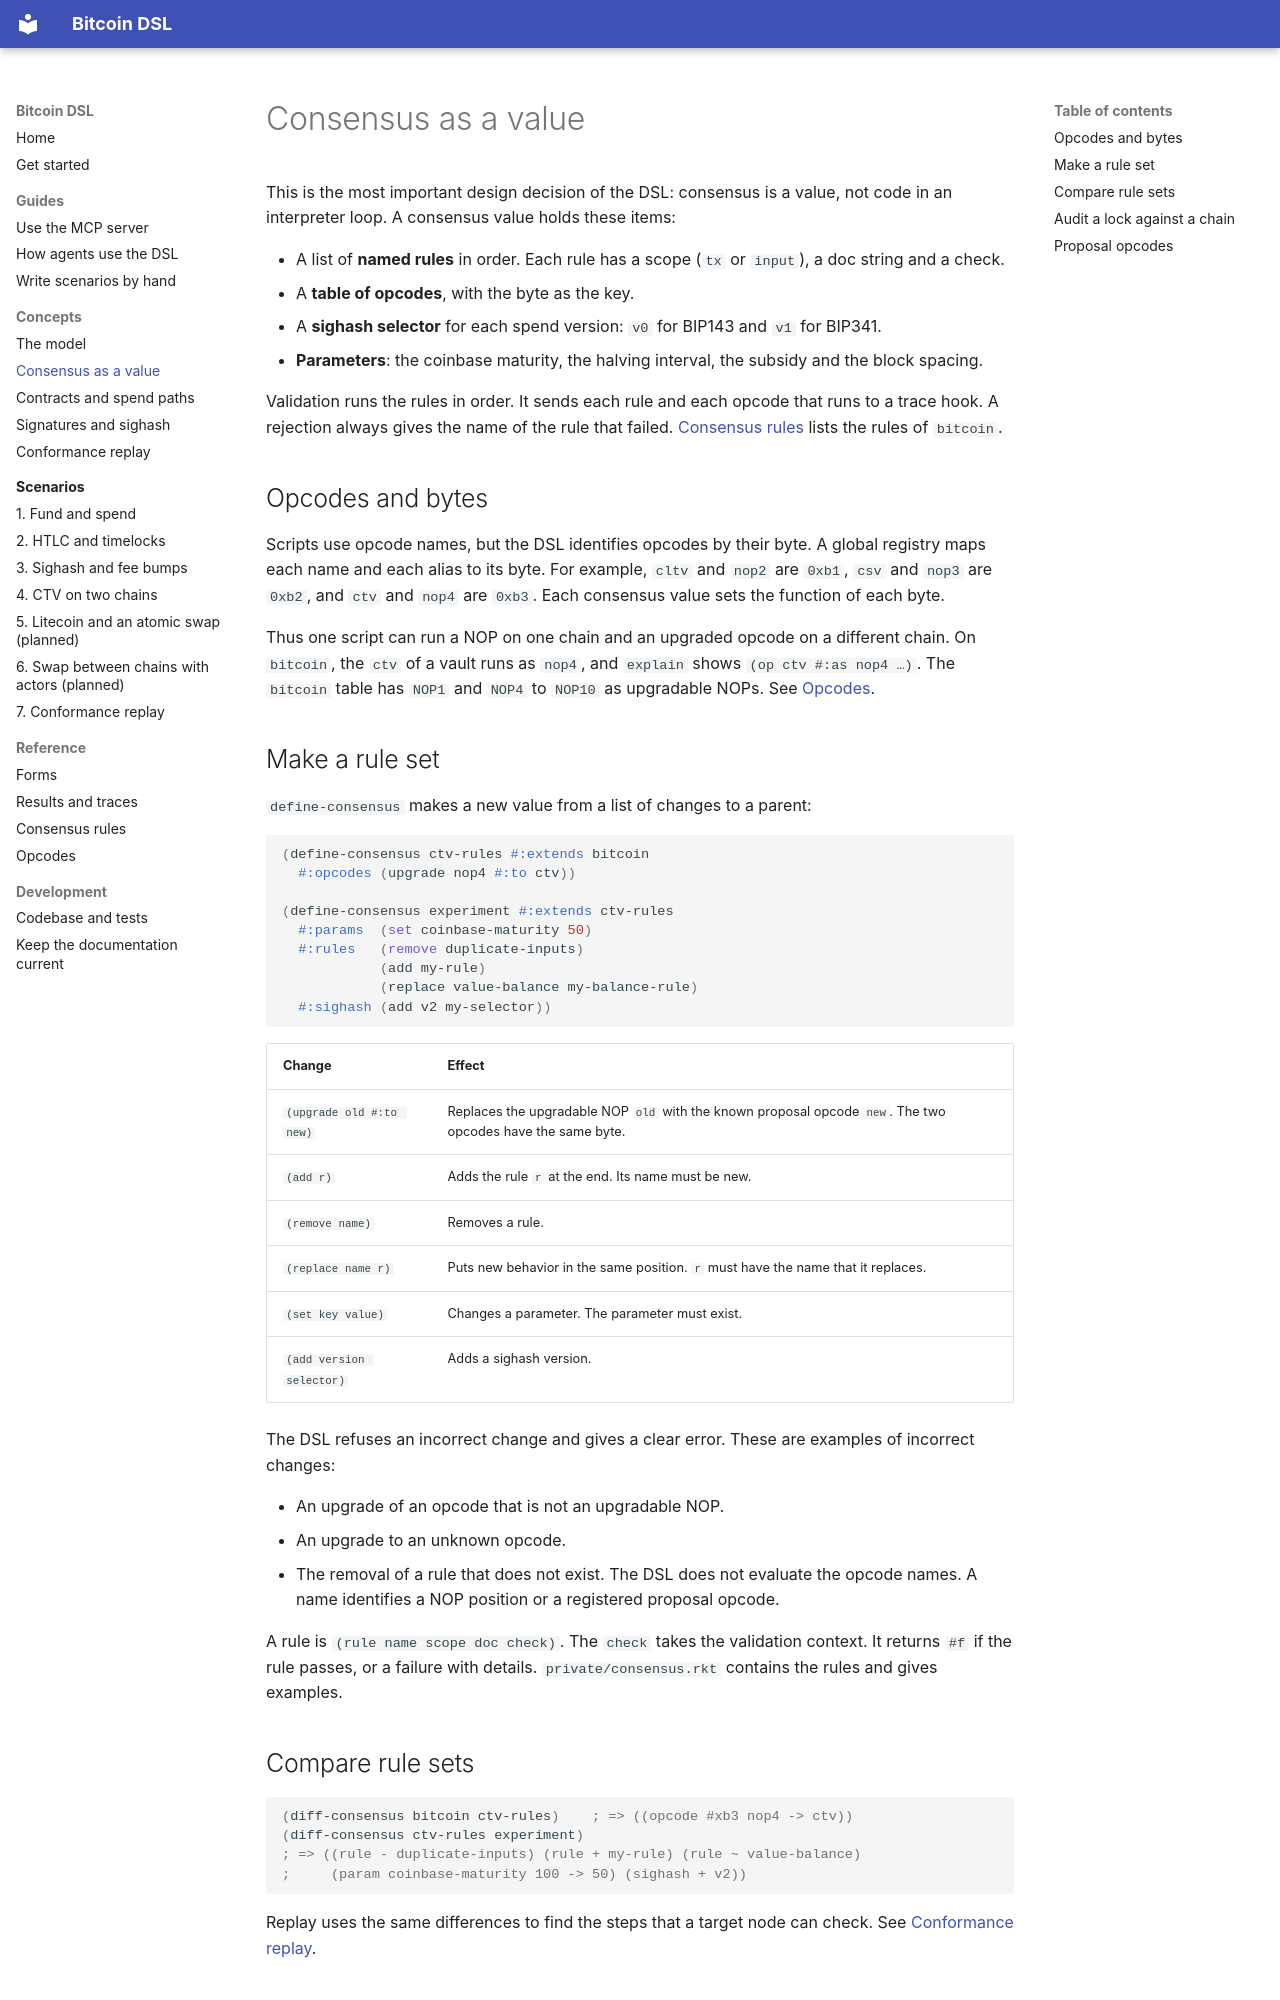

repository: pool2win/bitcoin-dsl · page: concepts/consensus/index.html · generator: mkdocs

# Consensus as a value

This is the most important design decision of the DSL: consensus is a value, not code in an interpreter loop. A consensus value holds these items:

- A list of **named rules** in order. Each rule has a scope (`tx` or `input`), a doc string and a check.
- A **table of opcodes**, with the byte as the key.
- A **sighash selector** for each spend version: `v0` for BIP143 and `v1` for BIP341.
- **Parameters**: the coinbase maturity, the halving interval, the subsidy and the block spacing.

Validation runs the rules in order. It sends each rule and each opcode that runs to a trace hook. A rejection always gives the name of the rule that failed. [Consensus rules](../reference/rules.md) lists the rules of `bitcoin`.

## Opcodes and bytes

Scripts use opcode names, but the DSL identifies opcodes by their byte. A global registry maps each name and each alias to its byte. For example, `cltv` and `nop2` are `0xb1`, `csv` and `nop3` are `0xb2`, and `ctv` and `nop4` are `0xb3`. Each consensus value sets the function of each byte.

Thus one script can run a NOP on one chain and an upgraded opcode on a different chain. On `bitcoin`, the `ctv` of a vault runs as `nop4`, and `explain` shows `(op ctv #:as nop4 …)`. The `bitcoin` table has `NOP1` and `NOP4` to `NOP10` as upgradable NOPs. See [Opcodes](../reference/opcodes.md).

## Make a rule set

`define-consensus` makes a new value from a list of changes to a parent:

```racket
(define-consensus ctv-rules #:extends bitcoin
  #:opcodes (upgrade nop4 #:to ctv))

(define-consensus experiment #:extends ctv-rules
  #:params  (set coinbase-maturity 50)
  #:rules   (remove duplicate-inputs)
            (add my-rule)
            (replace value-balance my-balance-rule)
  #:sighash (add v2 my-selector))
```

| Change | Effect |
|---|---|
| `(upgrade old #:to new)` | Replaces the upgradable NOP `old` with the known proposal opcode `new`. The two opcodes have the same byte. |
| `(add r)` | Adds the rule `r` at the end. Its name must be new. |
| `(remove name)` | Removes a rule. |
| `(replace name r)` | Puts new behavior in the same position. `r` must have the name that it replaces. |
| `(set key value)` | Changes a parameter. The parameter must exist. |
| `(add version selector)` | Adds a sighash version. |

The DSL refuses an incorrect change and gives a clear error. These are examples of incorrect changes:

- An upgrade of an opcode that is not an upgradable NOP.
- An upgrade to an unknown opcode.
- The removal of a rule that does not exist.
 The DSL does not evaluate the opcode names. A name identifies a NOP position or a registered proposal opcode.

A rule is `(rule name scope doc check)`. The `check` takes the validation context. It returns `#f` if the rule passes, or a failure with details. `private/consensus.rkt` contains the rules and gives examples.

## Compare rule sets

```racket
(diff-consensus bitcoin ctv-rules)    ; => ((opcode #xb3 nop4 -> ctv))
(diff-consensus ctv-rules experiment)
; => ((rule - duplicate-inputs) (rule + my-rule) (rule ~ value-balance)
;     (param coinbase-maturity 100 -> 50) (sighash + v2))
```

Replay uses the same differences to find the steps that a target node can check. See [Conformance replay](conformance.md).
